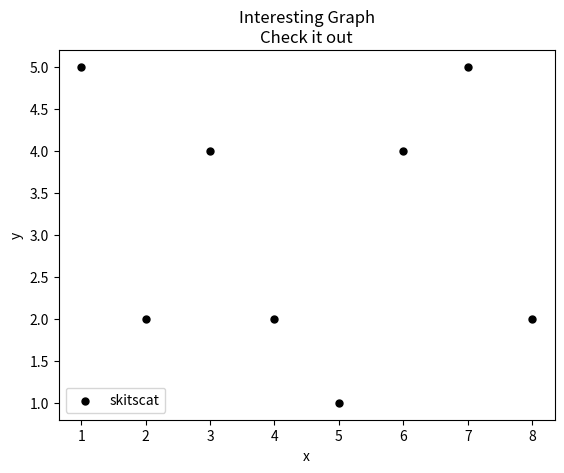

Python code for this plot:
import matplotlib.pyplot as plt

if __name__ == "__main__":
    x = [1, 2, 3, 4, 5, 6, 7, 8]
    y = [5, 2, 4, 2, 1, 4, 5, 2]

    plt.scatter(x, y, label='skitscat', color='k', s=25, marker="o")

    plt.xlabel('x')
    plt.ylabel('y')
    plt.title('Interesting Graph\nCheck it out')
    plt.legend()
    plt.show()